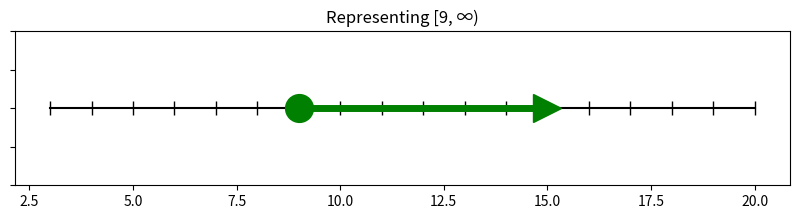
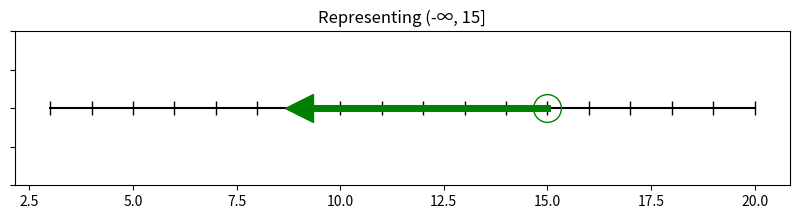
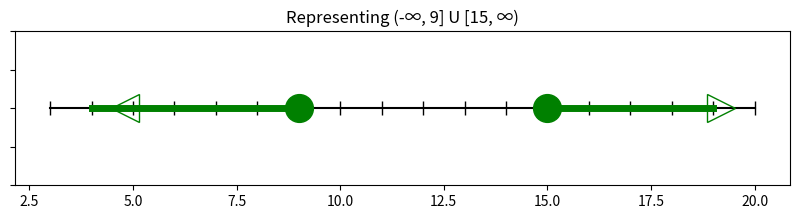

The matplotlib source for these figures, in order:
import matplotlib.pyplot as plt
import numpy as np
import pandas as pd

def plot_real_numbers(selection):
    """
    Create a simple template for plotting real numbers on a horizontal line.
    :param selection: A list or array of two real numbers representing the interval.
    :raises ValueError: If the selection does not contain exactly two values.
    :return: fig, ax - Matplotlib figure and axis objects.

    Example usage:
    >>> selection = [9, 15]
    >>> fig, ax = plot_real_numbers(selection)
    >>> ax.plot(selection[0], [0], marker='o', markersize=20, color='green')
    >>> ax.plot(selection[1], [0], marker='>', markersize=20, color='green')
    >>> ax.plot(selection, [0]*len(selection), marker=None, color='green',  linewidth=5)
    >>> ax.set_title(f'Representing [{selection[0]}, ∞)')
    >>> plt.show()


    # [redacted]
    """
    if len(selection) != 2:
            raise ValueError("Selection must contain exactly two values.")
    values = np.sort(np.array(selection))

    range_values = [*range(int(np.min(values)-np.abs(np.mean(values)*0.50)), int(np.max(values)+np.abs(np.mean(values)*0.50)))]

    fig, ax = plt.subplots(figsize=(10, 2))

    ax.plot(range_values, [0] * len(range_values), linestyle="", marker='|', markersize=10, color='black')

    ax.plot(range_values, [0] * len(range_values), linestyle=None, color='black')

    ax.set_ylim(-1, 1)
    ax.set_yticklabels([])
    # plt.show()
    return fig, ax

# Example use case
if __name__ == "__main__":
    selection = [9, 15]

    ## Representing [a, infinity)
    selection = np.sort(np.array(selection))  # Seletion needs to be sorted and have two values.
    fig, ax = plot_real_numbers(selection)
    ax.plot(selection[0], [0], marker='o', markersize=20, color='green')
    ax.plot(selection[1], [0], marker='>', markersize=20, color='green')
    ax.plot(selection, [0]*len(selection), marker=None, color='green', linewidth=5)
    ax.set_title(f'Representing [{selection[0]}, ∞)')
    plt.show()

    ## Representing (-infinity, b)
    selection = np.sort(np.array(selection))  # Seletion needs to be sorted and have two values.
    fig, ax = plot_real_numbers(selection)
    ax.plot(selection[1], [0], marker='o', markersize=20, color='green', markerfacecolor='none')
    ax.plot(selection[0], [0], marker='<', markersize=20, color='green')
    ax.plot(selection, [0]*len(selection), marker=None, color='green', linewidth=5)
    ax.set_title(f'Representing (-∞, {selection[1]}]')

    plt.show()

    ## Representing (-infinity, a] U [b, infinity)
    selection = np.sort(np.array(selection))  # Seletion needs to be sorted and have two values.
    fig, ax = plot_real_numbers(selection)
    # Negative infinity side.
    ax.plot(selection[0], [0], marker='o', markersize=20, color='green')
    ax.plot(selection[0]-(np.abs(np.mean(selection)*0.35)), [0], marker='<', markersize=20, color='green', markerfacecolor='none')
    ax.plot([*range(int(selection[0]-(np.abs(np.mean(selection)*0.35))),
                    selection[0]+1)], [0]*len([*range(int(selection[0]-(np.abs(np.mean(selection)*0.35))), selection[0]+1)]), marker=None, color='green', linewidth=5)
    # Positive infinity side.
    ax.plot(selection[1], [0], marker='o', markersize=20, color='green')
    ax.plot(selection[1]+(np.abs(np.mean(selection)*0.35)), [0], marker='>', markersize=20, color='green', markerfacecolor='none')
    ax.plot([*range(selection[1], int(selection[1]+(np.abs(np.mean(selection)*0.35))+1))],
            [0]*len([*range(selection[1], int(selection[1]+(np.abs(np.mean(selection)*0.35))+1))]), marker=None, color='green', linewidth=5)
    ax.set_title(f'Representing (-∞, {selection[0]}] U [{selection[1]}, ∞)')
    plt.show()